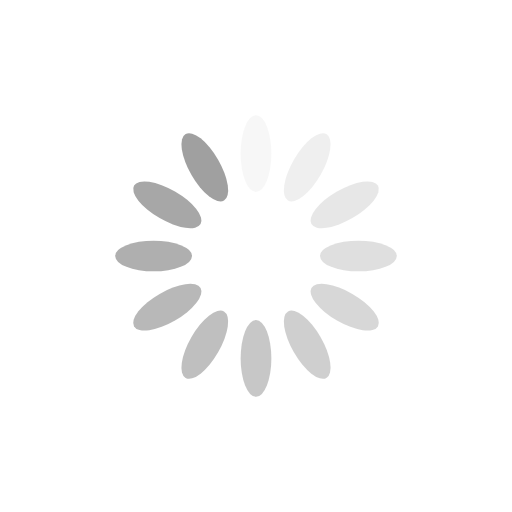
t = 0.00 s
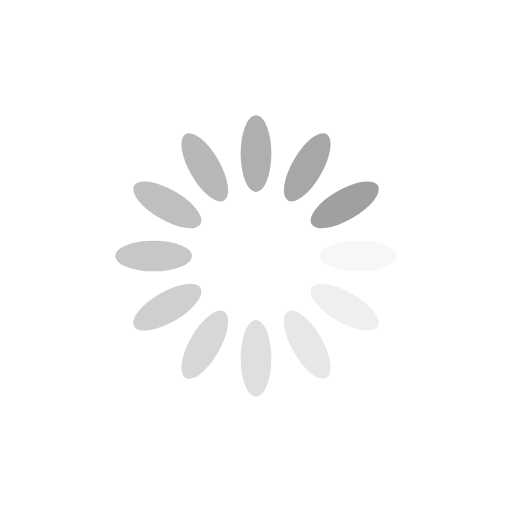
t = 0.25 s
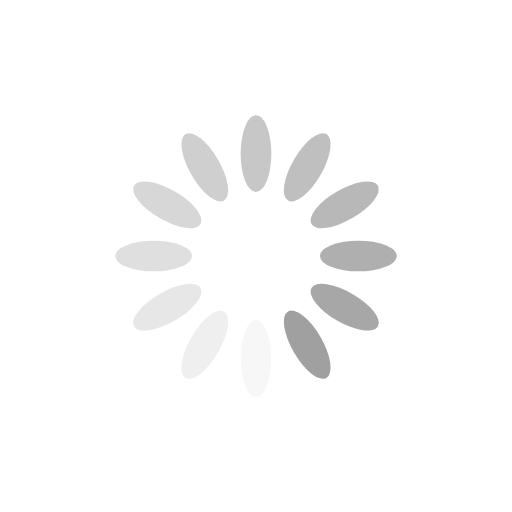
t = 0.50 s
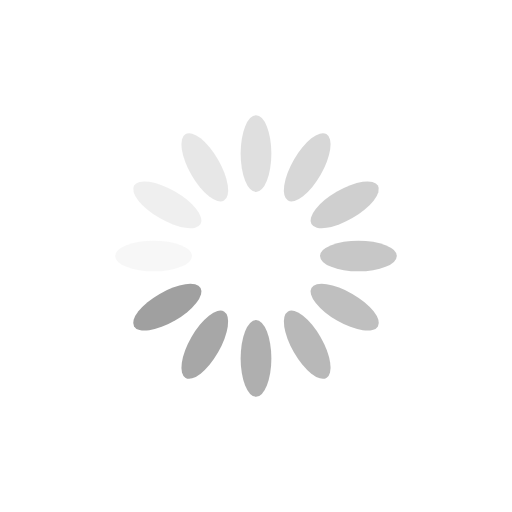
t = 0.75 s

The animated SVG that drew these frames (rendered in a browser with its animation timeline set to each time). Animation: 12 SMIL elements (animate=12); one cycle of 1.00 s, repeats indefinitely.

<svg xmlns="http://www.w3.org/2000/svg" viewBox="0 0 100 100" preserveAspectRatio="xMidYMid" width="200" height="200" style="shape-rendering: auto; display: block; background: rgba(255, 255, 255, 0);" xmlns:xlink="http://www.w3.org/1999/xlink"><g><g transform="rotate(0 50 50)">
  <rect fill="#a0a0a0" height="15" width="6" ry="7.5" rx="3" y="22.5" x="47">
    <animate repeatCount="indefinite" begin="-0.9166666666666666s" dur="1s" keyTimes="0;1" values="1;0" attributeName="opacity"></animate>
  </rect>
</g><g transform="rotate(30 50 50)">
  <rect fill="#a0a0a0" height="15" width="6" ry="7.5" rx="3" y="22.5" x="47">
    <animate repeatCount="indefinite" begin="-0.8333333333333334s" dur="1s" keyTimes="0;1" values="1;0" attributeName="opacity"></animate>
  </rect>
</g><g transform="rotate(60 50 50)">
  <rect fill="#a0a0a0" height="15" width="6" ry="7.5" rx="3" y="22.5" x="47">
    <animate repeatCount="indefinite" begin="-0.75s" dur="1s" keyTimes="0;1" values="1;0" attributeName="opacity"></animate>
  </rect>
</g><g transform="rotate(90 50 50)">
  <rect fill="#a0a0a0" height="15" width="6" ry="7.5" rx="3" y="22.5" x="47">
    <animate repeatCount="indefinite" begin="-0.6666666666666666s" dur="1s" keyTimes="0;1" values="1;0" attributeName="opacity"></animate>
  </rect>
</g><g transform="rotate(120 50 50)">
  <rect fill="#a0a0a0" height="15" width="6" ry="7.5" rx="3" y="22.5" x="47">
    <animate repeatCount="indefinite" begin="-0.5833333333333334s" dur="1s" keyTimes="0;1" values="1;0" attributeName="opacity"></animate>
  </rect>
</g><g transform="rotate(150 50 50)">
  <rect fill="#a0a0a0" height="15" width="6" ry="7.5" rx="3" y="22.5" x="47">
    <animate repeatCount="indefinite" begin="-0.5s" dur="1s" keyTimes="0;1" values="1;0" attributeName="opacity"></animate>
  </rect>
</g><g transform="rotate(180 50 50)">
  <rect fill="#a0a0a0" height="15" width="6" ry="7.5" rx="3" y="22.5" x="47">
    <animate repeatCount="indefinite" begin="-0.4166666666666667s" dur="1s" keyTimes="0;1" values="1;0" attributeName="opacity"></animate>
  </rect>
</g><g transform="rotate(210 50 50)">
  <rect fill="#a0a0a0" height="15" width="6" ry="7.5" rx="3" y="22.5" x="47">
    <animate repeatCount="indefinite" begin="-0.3333333333333333s" dur="1s" keyTimes="0;1" values="1;0" attributeName="opacity"></animate>
  </rect>
</g><g transform="rotate(240 50 50)">
  <rect fill="#a0a0a0" height="15" width="6" ry="7.5" rx="3" y="22.5" x="47">
    <animate repeatCount="indefinite" begin="-0.25s" dur="1s" keyTimes="0;1" values="1;0" attributeName="opacity"></animate>
  </rect>
</g><g transform="rotate(270 50 50)">
  <rect fill="#a0a0a0" height="15" width="6" ry="7.5" rx="3" y="22.5" x="47">
    <animate repeatCount="indefinite" begin="-0.16666666666666666s" dur="1s" keyTimes="0;1" values="1;0" attributeName="opacity"></animate>
  </rect>
</g><g transform="rotate(300 50 50)">
  <rect fill="#a0a0a0" height="15" width="6" ry="7.5" rx="3" y="22.5" x="47">
    <animate repeatCount="indefinite" begin="-0.08333333333333333s" dur="1s" keyTimes="0;1" values="1;0" attributeName="opacity"></animate>
  </rect>
</g><g transform="rotate(330 50 50)">
  <rect fill="#a0a0a0" height="15" width="6" ry="7.5" rx="3" y="22.5" x="47">
    <animate repeatCount="indefinite" begin="0s" dur="1s" keyTimes="0;1" values="1;0" attributeName="opacity"></animate>
  </rect>
</g><g></g></g><!-- [ldio] generated by https://loading.io --></svg>
